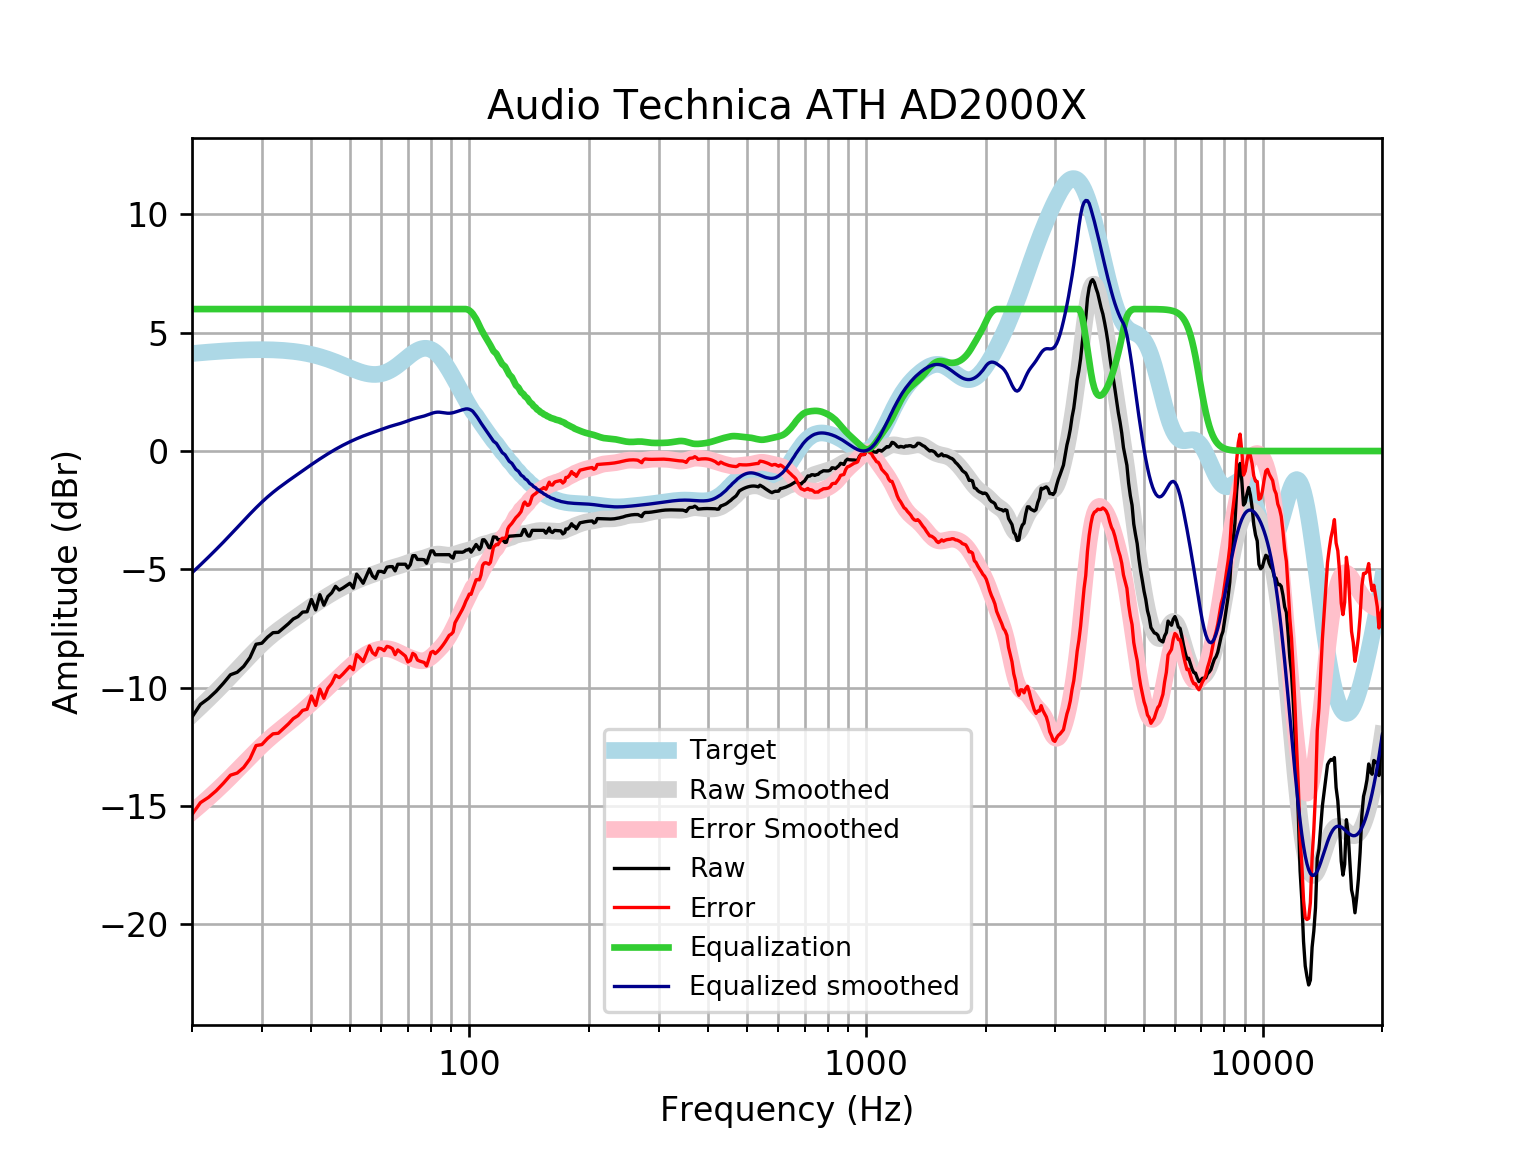

Values plotted in this chart, from the file beside it:
frequency, raw, error, smoothed, error_smoothed, equalization, equalized_raw, equalized_smoothed, target
20, -11.24, -15.36, -11.15, -15.27, 6, -5.244, -5.146, 4.121
21, -10.71, -14.86, -10.81, -14.96, 6.0, -4.709, -4.812, 4.152
22, -10.46, -14.64, -10.48, -14.66, 6.0, -4.458, -4.484, 4.18
23, -10.16, -14.36, -10.16, -14.37, 6, -4.157, -4.163, 4.205
24, -9.813, -14.04, -9.849, -14.08, 6, -3.813, -3.849, 4.227
25, -9.455, -13.7, -9.538, -13.78, 6, -3.455, -3.538, 4.245
26, -9.349, -13.61, -9.234, -13.49, 6.0, -3.349, -3.234, 4.259
27, -9.1, -13.37, -8.941, -13.21, 6.0, -3.1, -2.941, 4.271
28, -8.73, -13.01, -8.661, -12.94, 6.0, -2.73, -2.661, 4.278
29, -8.166, -12.45, -8.399, -12.68, 6, -2.166, -2.399, 4.283
30, -8.122, -12.41, -8.159, -12.44, 6.0, -2.122, -2.159, 4.284
31, -7.867, -12.15, -7.942, -12.22, 6, -1.867, -1.942, 4.281
32, -7.677, -11.95, -7.746, -12.02, 6, -1.677, -1.746, 4.275
33, -7.663, -11.93, -7.57, -11.83, 6.0, -1.663, -1.57, 4.265
34, -7.476, -11.73, -7.408, -11.66, 6, -1.476, -1.408, 4.251
35, -7.297, -11.53, -7.256, -11.49, 6, -1.297, -1.256, 4.233
36, -7.098, -11.31, -7.111, -11.32, 6, -1.098, -1.111, 4.211
37, -6.997, -11.18, -6.97, -11.15, 6.0, -0.9971, -0.9701, 4.185
38, -6.807, -10.96, -6.833, -10.99, 6, -0.8068, -0.8335, 4.155
39, -6.793, -10.91, -6.701, -10.82, 6.0, -0.793, -0.701, 4.12
40, -6.273, -10.35, -6.573, -10.65, 6, -0.2729, -0.5734, 4.08
41, -6.715, -10.75, -6.451, -10.49, 6, -0.7154, -0.451, 4.037
42, -6.072, -10.06, -6.334, -10.32, 6, -0.07177, -0.3343, 3.989
43, -6.514, -10.45, -6.223, -10.16, 6.0, -0.5143, -0.2233, 3.937
44, -6.147, -10.03, -6.118, -9.998, 6.0, -0.1472, -0.118, 3.881
45, -5.991, -9.814, -6.019, -9.84, 6, 0.008688, -0.01863, 3.823
46, -5.718, -9.48, -5.925, -9.686, 6.0, 0.2819, 0.07474, 3.762
47, -5.875, -9.575, -5.838, -9.536, 6.0, 0.1248, 0.1621, 3.7
48, -5.79, -9.426, -5.756, -9.391, 6.0, 0.2098, 0.2436, 3.636
49, -5.69, -9.263, -5.68, -9.253, 6, 0.3104, 0.3198, 3.574
50, -5.589, -9.101, -5.609, -9.12, 6, 0.411, 0.3912, 3.512
51, -5.79, -9.244, -5.542, -8.995, 6, 0.2098, 0.4583, 3.454
52, -5.204, -8.603, -5.479, -8.879, 6, 0.7964, 0.5213, 3.4
53, -5.388, -8.739, -5.42, -8.772, 6, 0.6121, 0.5801, 3.351
54, -5.589, -8.899, -5.365, -8.677, 6.0, 0.411, 0.6346, 3.31
55, -5.287, -8.564, -5.315, -8.594, 6.0, 0.7127, 0.685, 3.276
56, -4.986, -8.238, -5.268, -8.523, 6, 1.014, 0.7321, 3.253
57, -5.281, -8.52, -5.223, -8.465, 6, 0.719, 0.7771, 3.239
58, -5.388, -8.625, -5.179, -8.419, 6.0, 0.6121, 0.8213, 3.237
59, -5.086, -8.332, -5.134, -8.385, 6, 0.9139, 0.8656, 3.246
60, -5.086, -8.354, -5.09, -8.362, 6, 0.9139, 0.9101, 3.268
61, -5.135, -8.437, -5.046, -8.351, 6, 0.8646, 0.9542, 3.301
62, -4.909, -8.255, -5.004, -8.354, 6.0, 1.091, 0.9963, 3.346
63, -4.885, -8.287, -4.965, -8.371, 6.0, 1.115, 1.035, 3.402
64, -4.885, -8.353, -4.929, -8.4, 6, 1.115, 1.071, 3.468
65, -5.066, -8.608, -4.897, -8.442, 6, 0.934, 1.103, 3.542
66, -4.784, -8.407, -4.866, -8.491, 6, 1.216, 1.134, 3.622
67, -4.784, -8.492, -4.834, -8.543, 6, 1.216, 1.166, 3.707
68, -4.784, -8.58, -4.8, -8.596, 6, 1.216, 1.2, 3.796
69, -4.784, -8.668, -4.763, -8.646, 6, 1.216, 1.237, 3.884
70, -4.945, -8.916, -4.723, -8.693, 6.0, 1.055, 1.277, 3.97
71, -4.802, -8.854, -4.685, -8.736, 6.0, 1.198, 1.315, 4.053
72, -4.422, -8.55, -4.649, -8.775, 6, 1.578, 1.351, 4.128
73, -4.422, -8.617, -4.619, -8.811, 6.0, 1.578, 1.381, 4.195
74, -4.583, -8.835, -4.592, -8.84, 6, 1.417, 1.408, 4.251
75, -4.583, -8.879, -4.569, -8.86, 6, 1.417, 1.431, 4.295
76, -4.583, -8.909, -4.545, -8.866, 6, 1.417, 1.455, 4.325
77, -4.598, -8.939, -4.518, -8.855, 6, 1.402, 1.482, 4.341
78, -4.744, -9.085, -4.488, -8.824, 6, 1.256, 1.512, 4.34
79, -4.483, -8.807, -4.454, -8.773, 6, 1.517, 1.546, 4.324
... 553 more rows
